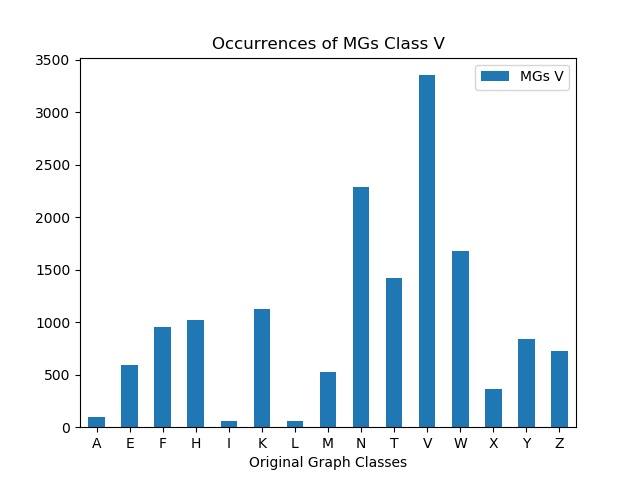

The data file committed next to this chart (first rows):
, MGs V
A, 98
E, 596
F, 950
H, 1018
I, 56
K, 1124
L, 56
M, 528
N, 2284
T, 1422
V, 3352
W, 1674
X, 360
Y, 844
Z, 730
